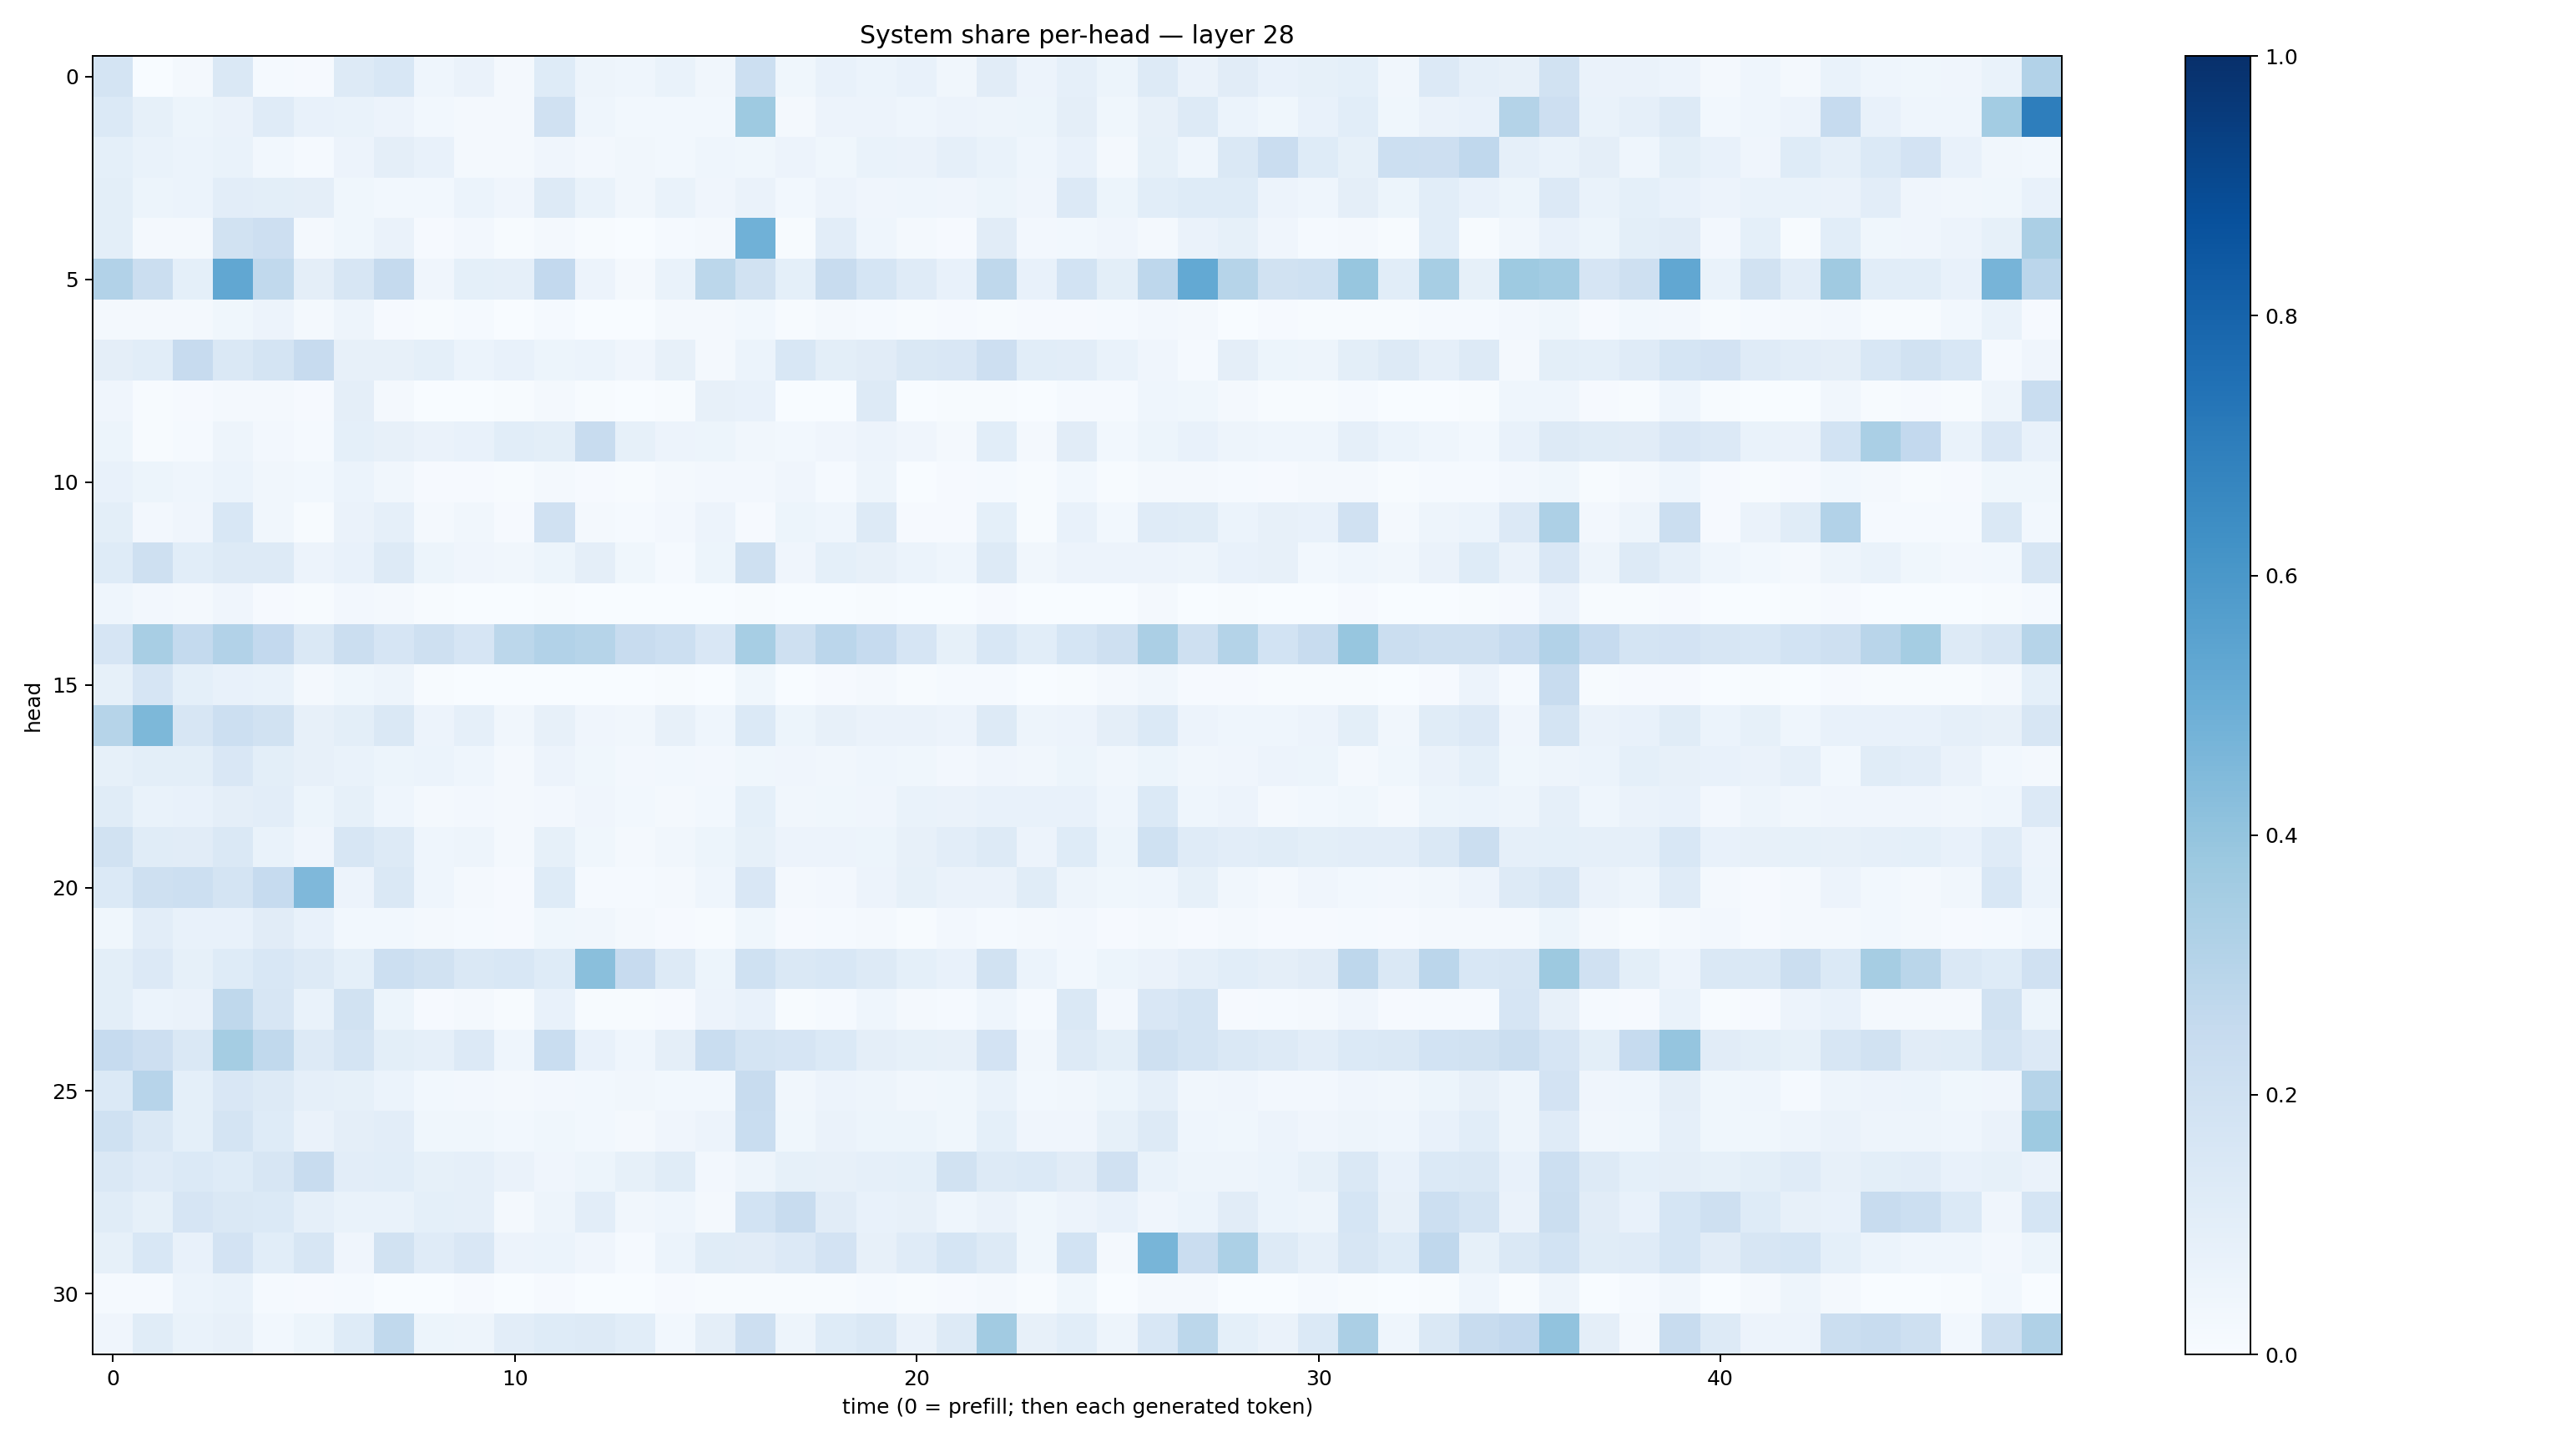

Source data for this figure (header and first rows):
0.17461428, 0.00222525, 0.022978516, 0.14601448, 0.011972434, 0.009986597, 0.12953065, 0.15437527, 0.045698192, 0.063870616, 0.020495811, 0.12230819, 0.047847006, 0.044789713, 0.06681732, 0.032854673, 0.21844296, 0.035443883, 0.07196453, 0.058639243, 0.07213135, 0.03466032, 0.11130227, 0.05813176
0.1384, 0.08525, 0.05164, 0.06433, 0.1192, 0.07694, 0.06764, 0.05641, 0.02855, 0.01867, 0.01992, 0.198, 0.0446, 0.0285, 0.0307, 0.02816, 0.3716, 0.0223, 0.05532, 0.05574, 0.04587, 0.05529, 0.04914, 0.05154
0.09148, 0.06778, 0.06206, 0.06757, 0.02836, 0.01338, 0.05486, 0.09566, 0.07578, 0.01938, 0.02068, 0.04152, 0.02432, 0.03146, 0.02749, 0.04521, 0.03737, 0.05744, 0.03831, 0.068, 0.0625, 0.08672, 0.06733, 0.04376
0.09987, 0.05269, 0.06034, 0.1049, 0.09901, 0.09532, 0.03783, 0.03123, 0.0296, 0.06084, 0.04158, 0.1311, 0.0701, 0.0342, 0.06951, 0.04283, 0.06633, 0.02881, 0.05657, 0.03959, 0.04681, 0.03998, 0.05239, 0.04265
0.1001, 0.02339, 0.0218, 0.1939, 0.213, 0.01961, 0.03564, 0.06321, 0.009985, 0.02502, 0.004972, 0.02331, 0.005121, 0.003403, 0.01424, 0.02325, 0.488, 0.005995, 0.104, 0.04346, 0.01579, 0.01029, 0.1098, 0.02344
0.3109, 0.2256, 0.09365, 0.5308, 0.264, 0.09733, 0.16, 0.2528, 0.04146, 0.08994, 0.08699, 0.2582, 0.05561, 0.02289, 0.0682, 0.279, 0.1952, 0.09057, 0.2379, 0.1715, 0.1176, 0.07738, 0.2733, 0.07085
0.02015, 0.01845, 0.01721, 0.03727, 0.05655, 0.02277, 0.0484, 0.008177, 0.00695, 0.01369, 0.001581, 0.01326, 0.002276, 0.001718, 0.01645, 0.01648, 0.02896, 0.005918, 0.01573, 0.01395, 0.007028, 0.00839, 0.00416, 0.01031
0.09522, 0.1072, 0.2457, 0.1475, 0.1758, 0.2434, 0.07843, 0.08183, 0.09252, 0.06145, 0.07647, 0.05364, 0.0591, 0.03911, 0.07992, 0.02065, 0.06038, 0.1544, 0.1012, 0.1119, 0.1417, 0.1504, 0.2114, 0.1086
0.04033, 0.004041, 0.0105, 0.01941, 0.01798, 0.00809, 0.09415, 0.01574, 0.001894, 0.002437, 0.005351, 0.02329, 0.003994, 0.003044, 0.005897, 0.0813, 0.0751, 0.001939, 0.002427, 0.1311, 0.00263, 0.004134, 0.006256, 0.00194
0.05142, 0.007301, 0.0126, 0.04886, 0.02476, 0.01183, 0.09264, 0.08159, 0.06392, 0.07549, 0.108, 0.0982, 0.241, 0.08525, 0.05643, 0.05271, 0.0315, 0.02973, 0.04262, 0.05606, 0.04102, 0.01641, 0.1067, 0.0209
0.07503, 0.05084, 0.04537, 0.05925, 0.03231, 0.02805, 0.05967, 0.03428, 0.01028, 0.01105, 0.005375, 0.02272, 0.009784, 0.005219, 0.01893, 0.02613, 0.02679, 0.0392, 0.0126, 0.04848, 0.003404, 0.009668, 0.01299, 0.004076
0.1011, 0.02722, 0.04284, 0.1542, 0.03414, 0.007701, 0.06413, 0.08734, 0.02095, 0.0349, 0.008382, 0.1989, 0.02143, 0.01285, 0.02592, 0.05791, 0.0117, 0.05304, 0.04487, 0.1304, 0.009551, 0.01032, 0.09076, 0.005428
0.1246, 0.2058, 0.1079, 0.1315, 0.127, 0.05565, 0.07166, 0.1308, 0.05212, 0.03926, 0.03254, 0.0531, 0.09652, 0.03687, 0.01398, 0.05401, 0.2109, 0.04022, 0.09248, 0.08152, 0.06062, 0.04415, 0.1272, 0.03289
0.04372, 0.0239, 0.02113, 0.04001, 0.009841, 0.006017, 0.02405, 0.01738, 0.006958, 0.00222, 0.002983, 0.004505, 0.002316, 0.00306, 0.003707, 0.002031, 0.007387, 0.002322, 0.003882, 0.005492, 0.00317, 0.002059, 0.008872, 0.002657
0.1659, 0.3403, 0.254, 0.31, 0.2611, 0.1428, 0.2191, 0.1666, 0.2055, 0.1648, 0.2782, 0.31, 0.3006, 0.2409, 0.2155, 0.1485, 0.3471, 0.2083, 0.2817, 0.2491, 0.1656, 0.08302, 0.154, 0.1064
0.08243, 0.1677, 0.09354, 0.07092, 0.0692, 0.02019, 0.03532, 0.04996, 0.005532, 0.002235, 0.003002, 0.002685, 0.0005758, 0.001214, 0.004442, 0.001963, 0.03894, 0.002283, 0.01166, 0.0226, 0.007171, 0.0144, 0.01251, 0.002991
0.2984, 0.4569, 0.1635, 0.2158, 0.1951, 0.07906, 0.1009, 0.1407, 0.05679, 0.08655, 0.03336, 0.08166, 0.04035, 0.03279, 0.07851, 0.04675, 0.1397, 0.05106, 0.07899, 0.06513, 0.06353, 0.05485, 0.1251, 0.0485
0.08436, 0.09904, 0.09898, 0.1506, 0.1007, 0.0784, 0.06994, 0.05262, 0.0586, 0.04324, 0.01907, 0.05521, 0.03839, 0.02477, 0.02799, 0.02626, 0.03727, 0.04044, 0.03195, 0.04683, 0.0355, 0.0255, 0.04232, 0.03492
0.1155, 0.06798, 0.07674, 0.09384, 0.1019, 0.05412, 0.08465, 0.04643, 0.01764, 0.02571, 0.02001, 0.0261, 0.04041, 0.02792, 0.01939, 0.03034, 0.09227, 0.03141, 0.03875, 0.04022, 0.06665, 0.06522, 0.07559, 0.07476
0.1949, 0.1151, 0.1102, 0.1465, 0.06812, 0.04266, 0.1594, 0.1288, 0.0452, 0.04911, 0.01933, 0.08277, 0.03737, 0.01892, 0.03459, 0.05446, 0.08454, 0.05786, 0.05585, 0.05445, 0.08087, 0.1018, 0.1297, 0.05535
0.1385, 0.2043, 0.2181, 0.1737, 0.2487, 0.4523, 0.05479, 0.1445, 0.04503, 0.01626, 0.009522, 0.1227, 0.01357, 0.01189, 0.02288, 0.04337, 0.1505, 0.01746, 0.02561, 0.05814, 0.08309, 0.06318, 0.06503, 0.1138
0.03656, 0.104, 0.07067, 0.07403, 0.11, 0.07128, 0.02744, 0.02805, 0.02287, 0.01199, 0.009253, 0.03736, 0.03426, 0.01682, 0.009101, 0.00583, 0.03892, 0.009355, 0.01478, 0.01859, 0.006668, 0.02568, 0.01228, 0.01838
0.1014, 0.1362, 0.08365, 0.1215, 0.1533, 0.126, 0.09202, 0.2167, 0.1934, 0.1419, 0.1546, 0.1245, 0.424, 0.2428, 0.1255, 0.05365, 0.2018, 0.1434, 0.1555, 0.1286, 0.09329, 0.0724, 0.1889, 0.05874
0.101, 0.06044, 0.06309, 0.273, 0.1598, 0.06653, 0.1933, 0.05343, 0.01125, 0.01607, 0.004, 0.07212, 0.006731, 0.005414, 0.009167, 0.05734, 0.07194, 0.007783, 0.01204, 0.04475, 0.02058, 0.01372, 0.04552, 0.01417
0.2478, 0.212, 0.1464, 0.355, 0.2639, 0.1271, 0.1724, 0.0997, 0.08677, 0.1349, 0.04347, 0.2341, 0.07685, 0.04682, 0.09646, 0.2317, 0.1727, 0.1654, 0.1378, 0.09681, 0.08503, 0.08064, 0.1804, 0.03273
0.1374, 0.2939, 0.08988, 0.1486, 0.129, 0.08803, 0.08574, 0.05948, 0.03052, 0.0235, 0.02142, 0.02586, 0.0312, 0.0343, 0.02944, 0.0311, 0.2407, 0.03269, 0.05803, 0.05042, 0.03129, 0.0365, 0.06998, 0.0304
0.2006, 0.1444, 0.09338, 0.1736, 0.1245, 0.06412, 0.09457, 0.1018, 0.03621, 0.03865, 0.02867, 0.03682, 0.02923, 0.02212, 0.04054, 0.05637, 0.232, 0.0376, 0.06255, 0.05167, 0.05177, 0.03772, 0.09094, 0.03963
0.1432, 0.1188, 0.1397, 0.1216, 0.1614, 0.241, 0.1023, 0.1057, 0.08375, 0.08924, 0.06282, 0.04156, 0.05356, 0.08208, 0.1143, 0.02464, 0.04831, 0.08489, 0.08127, 0.08718, 0.09024, 0.189, 0.1299, 0.1369
0.1138, 0.08528, 0.1648, 0.1479, 0.1373, 0.08732, 0.06829, 0.06825, 0.09212, 0.08737, 0.0212, 0.05047, 0.1022, 0.03284, 0.04477, 0.02314, 0.1837, 0.2378, 0.1127, 0.07619, 0.08188, 0.04579, 0.06582, 0.03622
0.0853, 0.1552, 0.07655, 0.1823, 0.1092, 0.158, 0.0414, 0.1913, 0.1202, 0.1504, 0.05484, 0.06033, 0.04272, 0.01387, 0.06235, 0.1162, 0.11, 0.1341, 0.1801, 0.07885, 0.1175, 0.1689, 0.1264, 0.0357
0.01188, 0.01345, 0.06102, 0.07021, 0.01222, 0.008566, 0.01172, 0.003788, 0.001559, 0.01067, 0.001842, 0.01078, 0.002226, 0.002124, 0.009975, 0.007733, 0.004603, 0.004255, 0.004179, 0.0138, 0.006077, 0.01, 0.02195, 0.005566
0.04207, 0.1169, 0.06642, 0.08012, 0.02979, 0.05093, 0.1221, 0.2623, 0.0524, 0.04822, 0.1017, 0.1236, 0.1272, 0.1057, 0.03045, 0.09424, 0.214, 0.04948, 0.123, 0.1444, 0.06557, 0.1304, 0.3619, 0.08057
